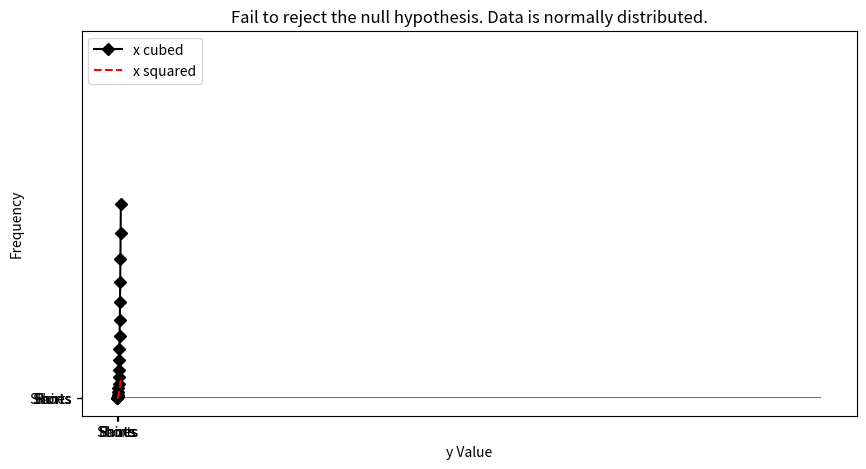
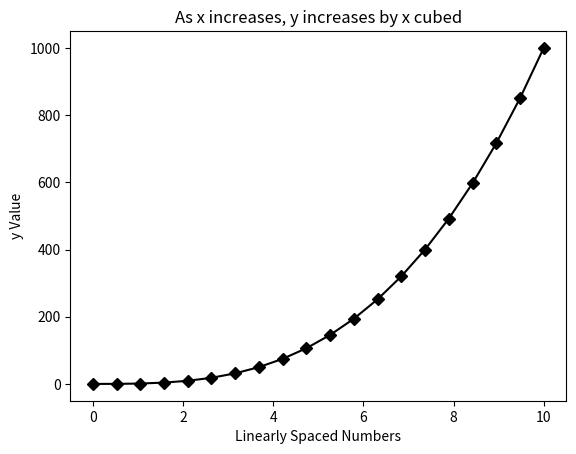
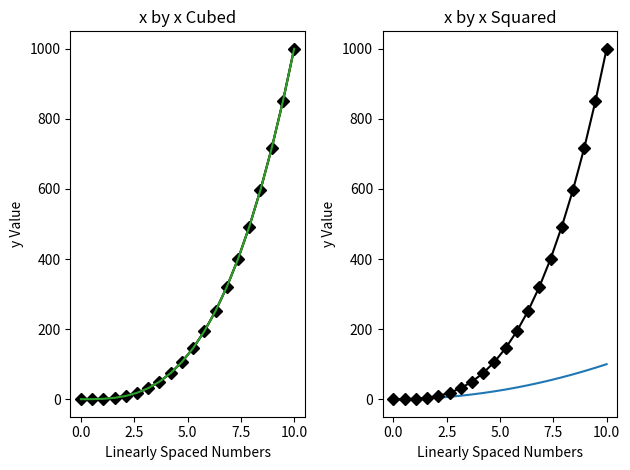

Python code for these plots, in order:
# -*- coding: utf-8 -*-
"""
Created on Mon Mar 18 09:11:41 2019

@author: aengland
"""

# data visualizations

# functional method

# Exercise 1: Line Plot
import matplotlib.pyplot as plt

# create an array of numbers for x
import numpy as np
x = np.linspace(0, 10, 20)

# create y
y = x**3

# create y2
y2 = x**2

# create simple line plot
plt.figure(figsize=(10,5)) # increase plot size
plt.plot(x, y, 'D-k', label='x cubed') # label as x cubed
plt.plot(x, y2, '--r', label='x squared') # label as x squared
plt.xlabel('Linearly Spaced Numbers') # add x axis label
plt.ylabel('y Value')
plt.title('As x increases, \nx Cubed (black) increases \nat a Greater Rate than \nx Squared (red)', fontsize=22) # make a multi-line title
plt.legend(loc='upper left') # create a plot legend and place it in the upper left
plt.show() # print the plot

###############################################################################

# Exercise 2: Bar Plot
import matplotlib.pyplot as plt

# create a list of groups
x = ['Shirts', 'Pants','Shorts','Shoes']

# create a list of revenue
y = [1000, 1200, 800, 1800]

# create bar plot
plt.bar(x, y) # plot revenue by group
plt.xlabel('Item Type') # x-axis label
plt.ylabel('Sales Revenue ($)') # y-axis label
plt.title('Sales Revenue by Item Type')
plt.show() # print the plot

# find the index of the greatest value in list y
index_of_max_y = y.index(max(y))

# determine the most sold item
most_sold_item = x[index_of_max_y]
print(most_sold_item)

# make the title programmatic
plt.bar(x, y) # plot revenue by group
plt.xlabel('Item Type') # x-axis label
plt.ylabel('Sales Revenue ($)') # y-axis label
plt.title('{} Produce the Most Sales Revenue'.format(most_sold_item)) # create programmatic title
plt.show() # print the plot


# make a horizontal bar plot
plt.barh(x, y) # plot revenue by group
plt.xlabel('Sales Revenue ($)') # x-axis label
plt.ylabel('Item Type') # y-axis label
plt.title('{} Produce the Most Sales Revenue'.format(most_sold_item)) # create programmatic title
plt.show() # print the plot

###############################################################################

# Exercise 3: Histogram

# generate list of normally distributed numbers
import numpy as np
y = np.random.normal(loc=0, scale=0.1, size=100) # 100 numbers with mean of 0 and standard deviation of 0.1

# create histogram
import matplotlib.pyplot as plt
plt.hist(y, bins=20)
plt.show()

# run the shapiro wilk test
from scipy.stats import shapiro
shap_w, shap_p = shapiro(y)
print(shap_p)

# set up some logic
if shap_p > 0.05:
    normal_YN = 'Fail to reject the null hypothesis. Data is normally distributed.'
else:
    normal_YN = 'Null hypothesis is rejected. Data is not normally distributed.'
print(normal_YN)

# re-create histogram
import matplotlib.pyplot as plt
plt.hist(y, bins=20)
plt.xlabel('y Value')
plt.ylabel('Frequency')
plt.title(normal_YN) # programmatic plot title
plt.show()











# using subplots

# Exercise 4:Single Line Plot Using Subplots

import numpy as np
x = np.linspace(0, 10, 20)
# create y
y = x**3

import matplotlib.pyplot as plt
fig, axes = plt.subplots()
axes.plot(x, y, 'D-k')
axes.set_xlabel('Linearly Spaced Numbers')
axes.set_ylabel('y Value')
axes.set_title('As x increases, y increases by x cubed')
plt.show()

###############################################################################

# Exercise 5: Multiple Line Plots Using Subplots
import numpy as np
x = np.linspace(0, 10, 20)
# create y
y = x**3
# create y2
y2 = x**2

# create 1 row of 2 subplots
import matplotlib.pyplot as plt
fig, axes = plt.subplots(nrows=1, ncols=2)
axes[0].plot(x, y) # plot x-cubed by x
axes[0].set_title('x by x Cubed') # set title
axes[0].set_xlabel('Linearly Spaced Numbers') # set x axis label
axes[0].set_ylabel('y Value') # set y axis label
# plot on the right axes
axes[1].plot(x, y2) # plot x-squared by x
axes[1].set_title('x by x Squared') # set title
axes[1].set_xlabel('Linearly Spaced Numbers') # set x axis label
axes[1].set_ylabel('y Value') # set y axis label
plt.tight_layout() # prevent plot overlap
plt.show()

axes[0].plot(x, y)



for current_ax in axes:
    current_ax.plot(x, y, 'D-k')
    plt.tight_layout()
    

axes[0].plot(x, y)
fig



